Labelled photos from "crop_images", an image-classification folder in tadhglooram93/EOU-ML-Workshop. The possible labels are: alfalfa, garbanzo.

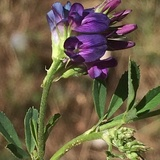
Label: alfalfa

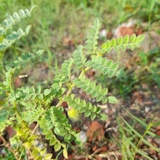
Label: garbanzo

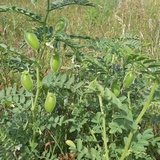
Label: garbanzo

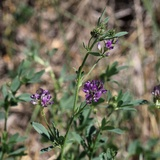
Label: alfalfa

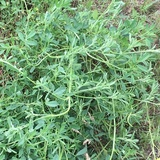
Label: alfalfa

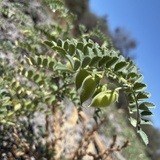
Label: garbanzo
